The GitHub repository RuikeYuan/partvision contains a labelled image folder "images" with 9 categories: alternator, brake disc, headlight left, headlight right, side mirror left, side mirror right, taillight left, taillight right, wheel rim. Examples follow, each with its label.

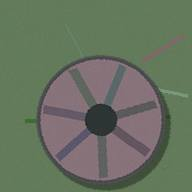
Label: wheel rim

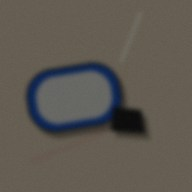
Label: side mirror left

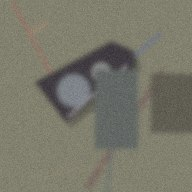
Label: headlight left

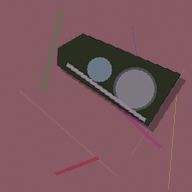
Label: headlight right

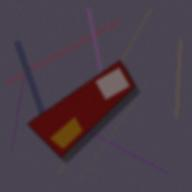
Label: taillight left

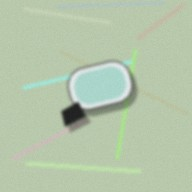
Label: side mirror right
